Run: headless pygame with SDL's dummy video driver; simulated clock (each Clock.tick advances the game by its frame time, no real sleeping); random seed 0; keys injected as events and as key.get_pressed() state; no mouse input.
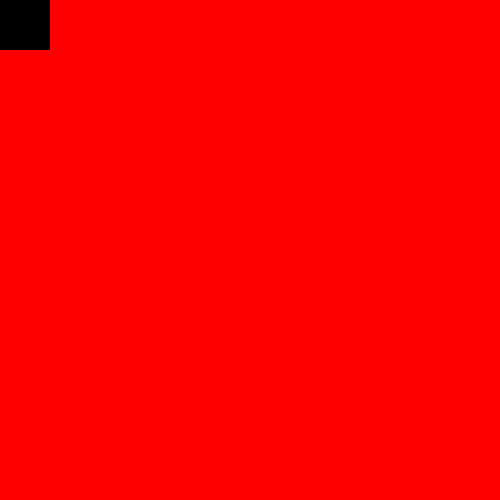
Frame 1 of 4 · flips 1–60 · no input
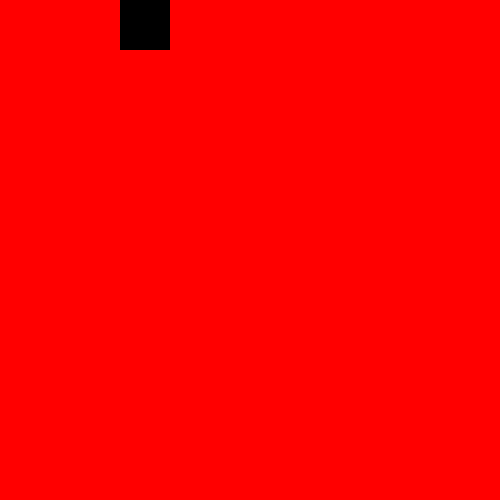
Frame 2 of 4 · flips 61–180 · tapped SPACE, RETURN · held RIGHT (→), D
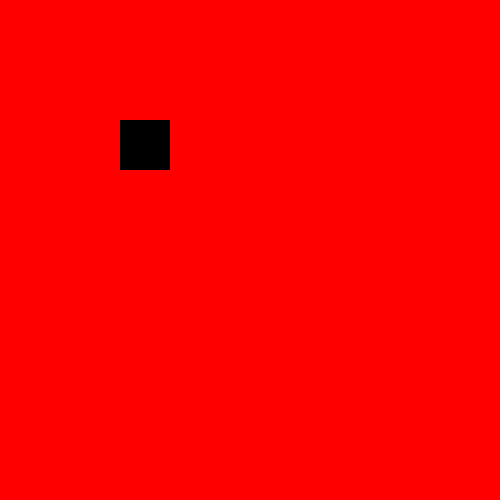
Frame 3 of 4 · flips 181–300 · held DOWN (↓), S
Frame 4 of 4 · flips 301–420 · held LEFT (←), A, UP (↑), W · screen same as frame 1, image omitted

The pygame program that drew these frames:

import pygame

# Initialize pygame
pygame.init()

# Set up the display
w_width = 500
w_height = 500
screen = pygame.display.set_mode((w_width,w_height))
screen.fill("red")
pygame.display.set_caption("Handling keyboard events")

# Creating object
x = 0
y = 0
width = 50
height = 50
vel = 1

clock = pygame.time.Clock()
done = True  # Loop control variable

# Main loop
while done:  
    for event in pygame.event.get():
        if event.type == pygame.QUIT:  
            done = False  
            
    keys = pygame.key.get_pressed()
    if keys[pygame.K_UP]:
        y -= vel
    if keys[pygame.K_DOWN]:
         y += vel
    if keys[pygame.K_LEFT]:
                x -= vel
    if keys[pygame.K_RIGHT]:
          x += vel

    screen.fill("red")
    pygame.draw.rect(screen, "black", (x,y,width,height))
    clock.tick(60)
    pygame.display.flip() 
     
# Clean up
pygame.quit()
